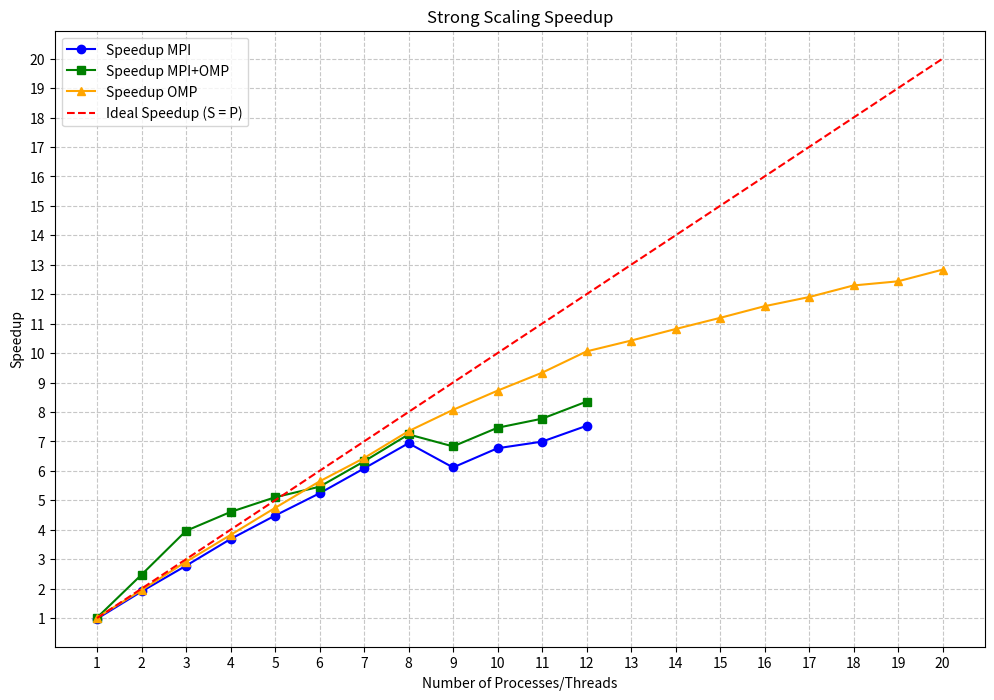

Generate this figure with matplotlib:
import numpy as np
import matplotlib.pyplot as plt

# Numero di processi/thread disponibili (1-20)
num_processes = np.arange(1, 21)

# Tempo di esecuzione della versione sequenziale
time_seq = 49.922596  # Modifica con il tempo reale della tua versione sequenziale

# Tempi delle versioni parallele
time_mpi = [51.04304, 26.222787, 17.97058, 13.548413, 11.140045, 9.530356, 8.207681, 7.193344, 8.162377, 7.374963, 
            7.138544, 6.629577, None, None, None, None, None, None, None, None]

time_mpi_omp = [49.231953, 20.177057, 12.597835, 10.84241, 9.781488, 9.1402, 7.897289, 6.896774, 7.307672, 6.687764, 
                6.422922, 5.977238, None, None, None, None, None, None, None, None]

time_omp = [49.116158, 25.605062, 17.140224, 13.05681, 10.528237, 8.846968, 7.758383, 6.79358, 6.183331, 5.721987, 
            5.348702, 4.963277, 4.788465, 4.614897, 4.458621, 4.306215, 4.193854, 4.05926, 4.013421, 3.889557]

# Calcolo dello speedup per ogni algoritmo (escludendo valori NULL)
speedup_mpi = [time_seq / t if t is not None else None for t in time_mpi]
speedup_mpi_omp = [time_seq / t if t is not None else None for t in time_mpi_omp]
speedup_omp = [time_seq / t if t is not None else None for t in time_omp]

# Creazione del grafico
plt.figure(figsize=(12, 8))
plt.xticks(np.arange(1, 21, 1))  # Mostra solo numeri interi da 1 a 20
plt.yticks(np.arange(1,21, 1))
# Disegna le curve per MPI, MPI+OMP e OpenMP
plt.plot(num_processes[:len(speedup_mpi)], speedup_mpi, marker='o', linestyle='-', label="Speedup MPI", color="blue")
plt.plot(num_processes[:len(speedup_mpi_omp)], speedup_mpi_omp, marker='s', linestyle='-', label="Speedup MPI+OMP", color="green")
plt.plot(num_processes, speedup_omp, marker='^', linestyle='-', label="Speedup OMP", color="orange")

# Aggiunta della linea dello speedup ideale (S = P)
plt.plot(num_processes, num_processes, linestyle="--", color="red", label="Ideal Speedup (S = P)")

# Impostazioni del grafico
plt.xlabel("Number of Processes/Threads")
plt.ylabel("Speedup")
plt.title("Strong Scaling Speedup")
plt.legend()
plt.grid(True, linestyle="--", alpha=0.7)

# Mostrare il grafico
plt.show()
